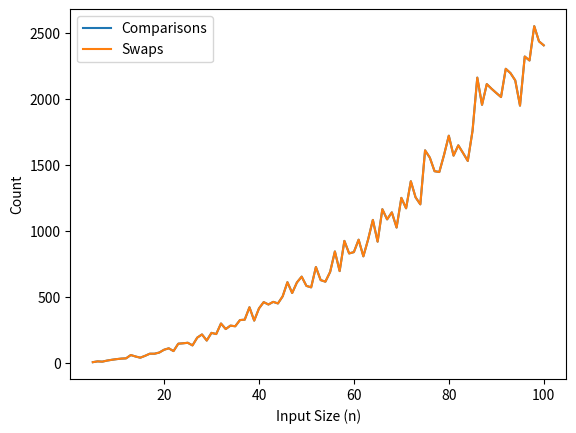

Python code for this plot:
import random
import matplotlib.pyplot as plt

def insertion_sort(arr):
    comparisons = 0
    swaps = 0
    n = len(arr)

    for i in range(1, n):
        key = arr[i]
        j = i - 1

        while j >= 0 and key < arr[j]:
            comparisons += 1  
            arr[j + 1] = arr[j]
            swaps += 1
            j -= 1

        arr[j + 1] = key

    return comparisons, swaps

def generate_random_list(size):
    return [random.randint(1, 100) for _ in range(size)]

if __name__ == "__main__":
    comparisons = []
    swaps = []
    input_sizes = []

    for i in range(5, 101):  
        arr = generate_random_list(i)
        compare, swap = insertion_sort(arr)
        comparisons.append(compare)
        swaps.append(swap)
        input_sizes.append(i)

    
    print("Input Size (n):", input_sizes)
    print("Comparisons:", comparisons)
    print("Swaps:", swaps)

    plt.plot(input_sizes, comparisons, label='Comparisons')
    plt.plot(input_sizes, swaps, label='Swaps')
    plt.xlabel('Input Size (n)')
    plt.ylabel('Count')
    plt.legend()
    plt.show()
